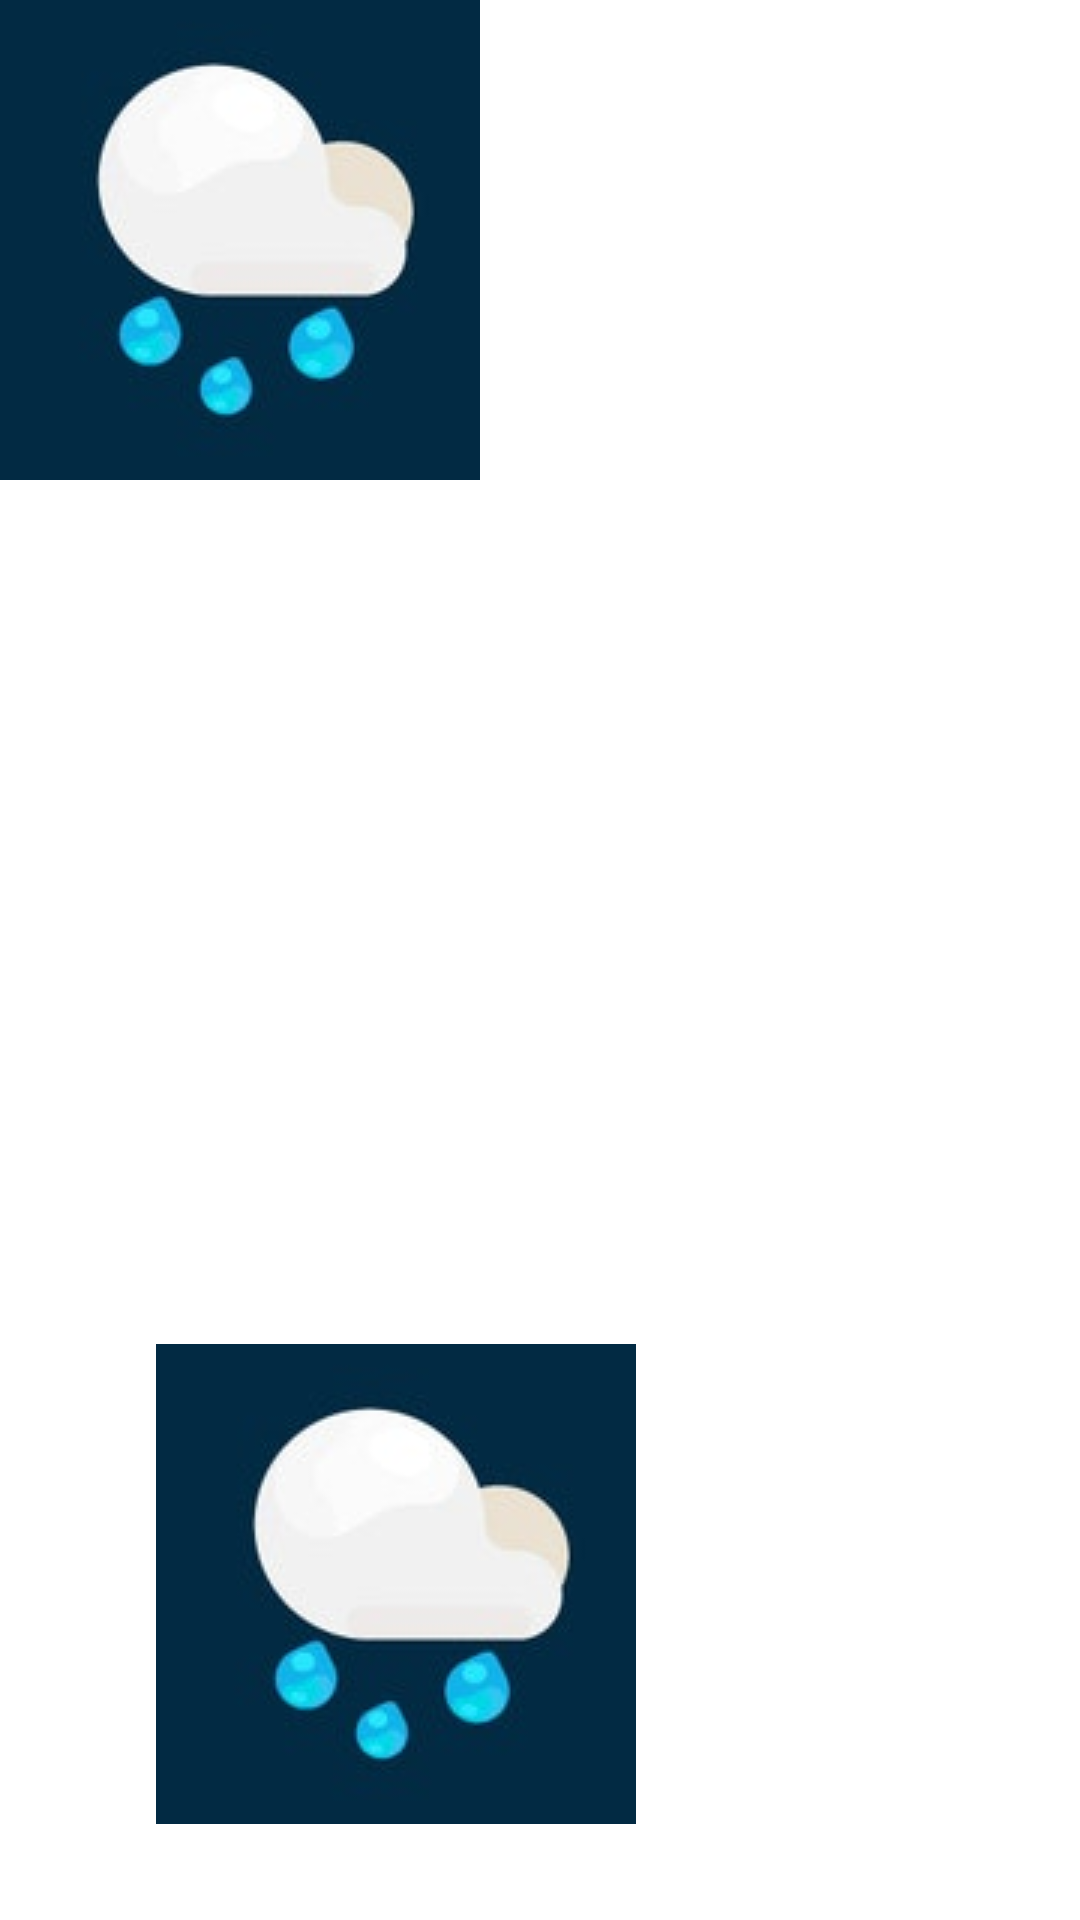

Write the Android layout XML for this screen, with the resource values it uses.
<!-- AndroidManifest.xml: application theme AppTheme -->
<!-- res/layout/activity_matrix.xml -->
<?xml version="1.0" encoding="utf-8"?>
<androidx.constraintlayout.widget.ConstraintLayout xmlns:android="http://schemas.android.com/apk/res/android"
    xmlns:app="http://schemas.android.com/apk/res-auto"
    xmlns:tools="http://schemas.android.com/tools"
    android:layout_width="match_parent"
    android:layout_height="match_parent"
    tools:context=".matrix.MatrixActivity">

    <ImageView
        android:id="@+id/ivCloud"
        android:layout_width="match_parent"
        android:layout_height="0dp"
        android:contentDescription="@null"
        android:scaleType="matrix"
        app:layout_constraintTop_toTopOf="parent"
        app:layout_constraintHeight_percent="0.5"
        app:srcCompat="@drawable/cloud" />

    <ImageView
        android:id="@+id/ivWeather"
        android:layout_width="256dp"
        android:layout_height="192dp"
        android:scaleType="matrix"
        app:layout_constraintBottom_toBottomOf="parent"
        app:layout_constraintEnd_toEndOf="parent"
        app:layout_constraintStart_toStartOf="parent"
        app:srcCompat="@drawable/cloud" />

</androidx.constraintlayout.widget.ConstraintLayout>
<!-- resources referenced by this layout -->
<resources>
  <!-- drawable cloud: png bitmap (drawable, 18889 bytes) -->
  <style name="AppTheme" parent="Theme.MaterialComponents.Light.NoActionBar">
          
          <item name="colorPrimary">@color/colorPrimary</item>
          <item name="colorPrimaryDark">@color/colorPrimaryDark</item>
          <item name="colorAccent">@color/colorAccent</item>
      </style>
  <color name="colorPrimary">#008577</color>
  <color name="colorPrimaryDark">#00574B</color>
  <color name="colorAccent">#D81B60</color>
</resources>
